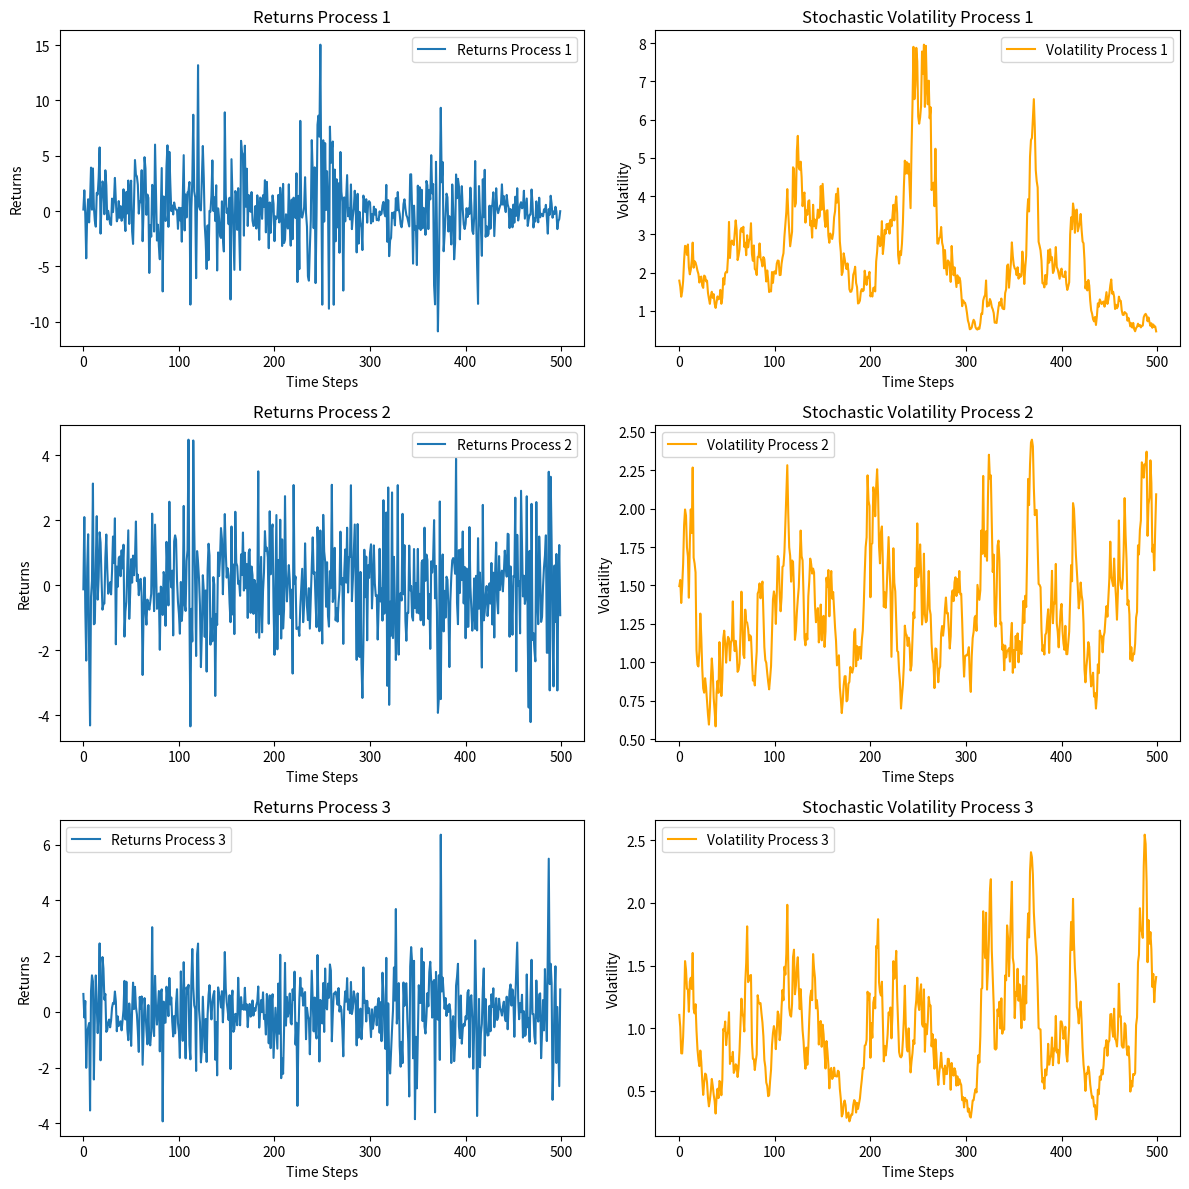
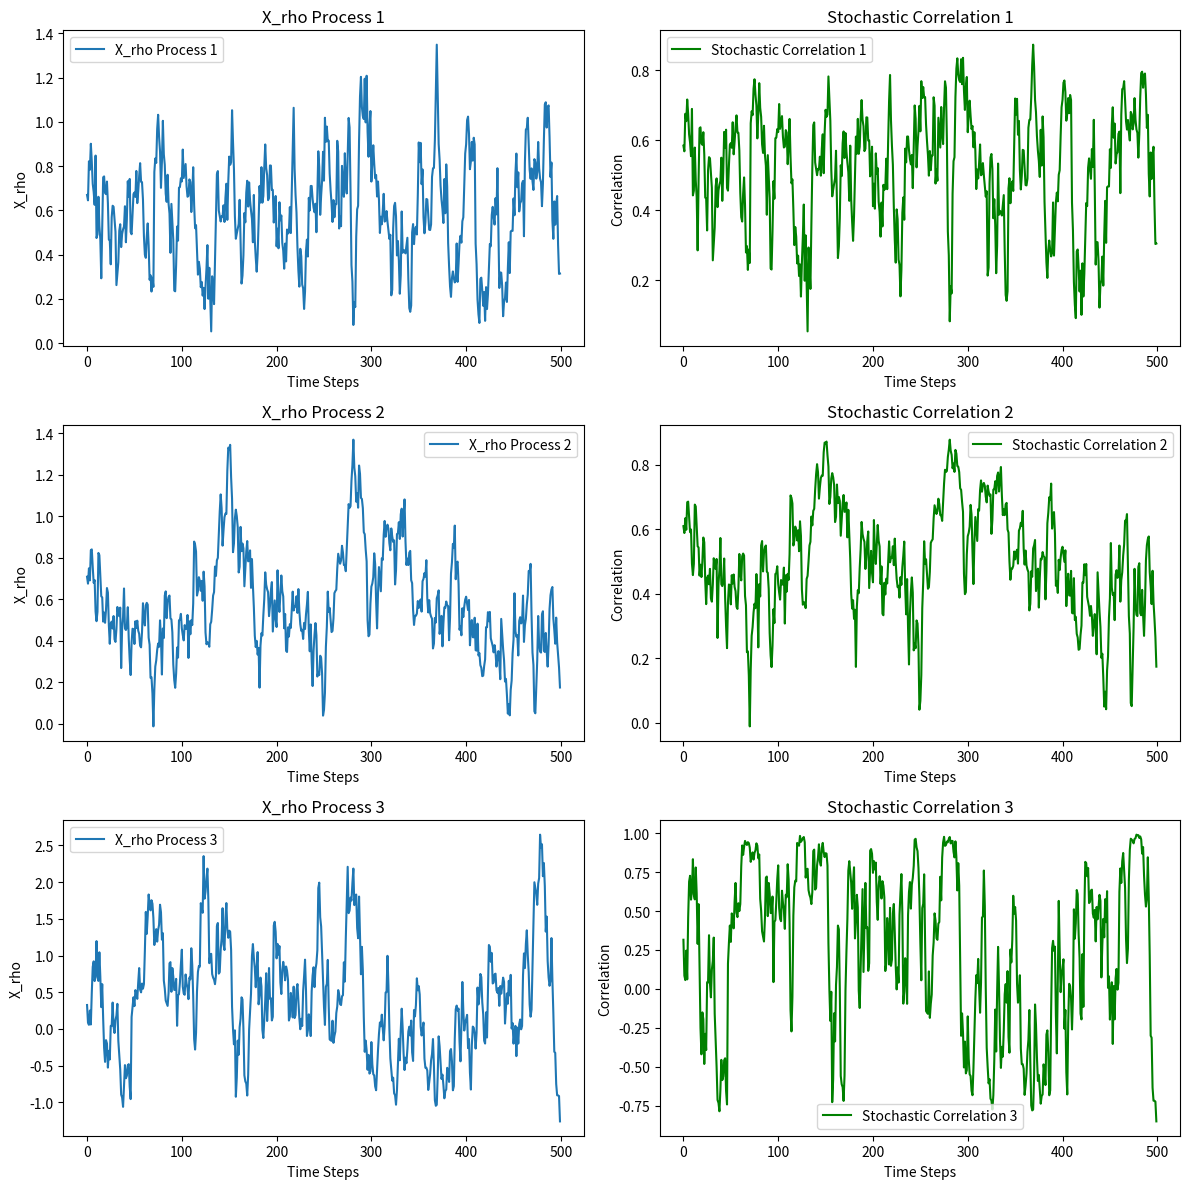

Reproduce these figures in Python, in order.
import numpy as np
import matplotlib.pyplot as plt


class DataGeneration:
    """
    A class for generating stochastic processes and correlated returns.

    Attributes:
        A_vect (array): Mean-reverting rates for the X process.
        L_vect (array): Long-term mean for the X process.
        Q_vect (array): Volatility scaling factors for the X process.
        corr_matrix (2D array): Correlation matrix for the X process.
        A_rho_vect (array): Mean-reverting rates for the rho process.
        L_rho_vect (array): Long-term mean for the rho process.
        Q_rho_vect (array): Volatility scaling factors for the rho process.
        n_steps (int): Number of time steps to simulate.
    """
    def __init__(
            self,
            A_vect,
            L_vect,
            Q_vect,
            corr_matrix,
            A_rho_vect,
            L_rho_vect,
            Q_rho_vect,
            n_steps
    ):
        """
        Initialize the DataGeneration class with the given parameters.

        Parameters:
            A_vect (array): Mean-reverting rates for the X process.
            L_vect (array): Long-term mean for the X process.
            Q_vect (array): Volatility scaling factors for the X process.
            corr_matrix (2D array): Correlation matrix for the X process.
            A_rho_vect (array): Mean-reverting rates for the rho process.
            L_rho_vect (array): Long-term mean for the rho process.
            Q_rho_vect (array): Volatility scaling factors for the rho process.
            n_steps (int): Number of time steps to simulate.
        """
        self.A_vect = A_vect
        self.L_vect = L_vect
        self.Q_vect = Q_vect
        self.corr_matrix = corr_matrix
        self.A_rho_vect = A_rho_vect
        self.L_rho_vect = L_rho_vect
        self.Q_rho_vect = Q_rho_vect
        self.n_steps = n_steps

        self.n_x = len(self.A_vect)
        self.n_rho = len(self.A_rho_vect)
        self.X_vect = self.generate_ou_process(self.A_vect, self.L_vect, self.Q_vect, self.corr_matrix, self.n_x)
        self.X_rho_vect = self.generate_ou_process(self.A_rho_vect, self.L_rho_vect, self.Q_rho_vect,
                                                   np.eye(self.n_rho), self.n_rho)

        self.sto_vol, self.sto_correl = self.generate_sto_process()
        self.correlated_eta = self.generate_correlated_eta(self.n_x)
        self.returns = self.generate_returns()

    def generate_ou_process(self, A, L, Q, corr_mat, n_x):
        """
        Generate an Ornstein-Uhlenbeck process.

        Parameters:
            A (array): Mean-reverting rates.
            L (array): Long-term means.
            Q (array): Volatility scaling factors.
            corr_mat (2D array): Correlation matrix.
            n_x (int): Dimensionality of the process.

        Returns:
            process (2D array): Simulated Ornstein-Uhlenbeck process.
        """
        process = np.zeros((self.n_steps, n_x))
        zero_mean = np.zeros(n_x)
        noise = np.random.multivariate_normal(zero_mean, corr_mat, size=self.n_steps)
        process[0] = L + Q * noise[0]
        for t in range(1, self.n_steps):
            process[t] = A * (process[t-1] - L) + L + Q * noise[t]
        return process

    def generate_sto_process(self):
        """
        Generate stochastic volatility and correlation processes.

        Returns:
            sto_vol (2D array): Exponentiated volatility process.
            sto_correl (2D array): Tanh-transformed correlation process.
        """
        sto_vol = np.exp(self.X_vect)
        sto_correl = np.tanh(self.X_rho_vect)
        return sto_vol, sto_correl

    def generate_correlated_eta(self, n_x):
        """
        Generate correlated noise based on stochastic correlation.

        Parameters:
            n_x (int): Dimensionality of the noise process.

        Returns:
            eta (2D array): Correlated noise process.
        """
        eta = np.zeros((self.n_steps, n_x))

        for t in range(self.n_steps):
            corr_matrix_eta = np.eye(n_x)

            # Récupérer les indices du triangle supérieur (au-dessus de la diagonale)
            indices = np.triu_indices(n_x, k=1)

            # Remplir le triangle supérieur avec les valeurs du vecteur
            corr_matrix_eta[indices] = self.sto_correl[t]

            # Copier le triangle supérieur dans le triangle inférieur pour symétrie
            corr_matrix_eta = corr_matrix_eta + corr_matrix_eta.T - np.diag(np.diag(corr_matrix_eta))

            zero_mean = np.zeros(n_x)

            eta[t] = np.random.multivariate_normal(zero_mean, corr_matrix_eta, size=1)

        return eta

    def generate_returns(self):
        """
        Generate returns by combining stochastic volatility and correlated noise.

        Returns:
            returns (2D array): Simulated returns process.
        """
        return self.correlated_eta * self.sto_vol

    def plot_returns_and_volatility(self):
        """
        Plot the simulated returns and stochastic volatility.

        Dynamically adjusts to the number of processes in n_x.
        """
        fig, axs = plt.subplots(self.n_x, 2, figsize=(12, 4 * self.n_x))
        for i in range(self.n_x):
            if self.n_x > 1:
                ax1, ax2 = axs[i]
            else:
                ax1, ax2 = axs

            # Plot returns
            ax1.plot(self.returns[:, i], label=f"Returns Process {i+1}")
            ax1.set_title(f"Returns Process {i+1}")
            ax1.set_xlabel("Time Steps")
            ax1.set_ylabel("Returns")
            ax1.legend()

            # Plot volatility
            ax2.plot(self.sto_vol[:, i], label=f"Volatility Process {i+1}", color='orange')
            ax2.set_title(f"Stochastic Volatility Process {i+1}")
            ax2.set_xlabel("Time Steps")
            ax2.set_ylabel("Volatility")
            ax2.legend()

        plt.tight_layout()
        plt.show()

    def plot_X_rho_and_sto_correl(self):
        """
        Plot the X_rho and stochastic correlation processes.

        Dynamically adjusts to the number of rho processes in n_rho.
        """
        fig, axs = plt.subplots(self.n_rho, 2, figsize=(12, 4 * self.n_rho))
        for i in range(self.n_rho):
            if self.n_rho > 1:
                ax1, ax2 = axs[i]
            else:
                ax1, ax2 = axs

            # Plot X_rho
            ax1.plot(self.X_rho_vect[:, i], label=f"X_rho Process {i+1}")
            ax1.set_title(f"X_rho Process {i+1}")
            ax1.set_xlabel("Time Steps")
            ax1.set_ylabel("X_rho")
            ax1.legend()

            # Plot stochastic correlation
            ax2.plot(self.sto_correl[:, i], label=f"Stochastic Correlation {i+1}", color='green')
            ax2.set_title(f"Stochastic Correlation {i+1}")
            ax2.set_xlabel("Time Steps")
            ax2.set_ylabel("Correlation")
            ax2.legend()

        plt.tight_layout()
        plt.show()


if __name__ == "__main__":

    A_vect = np.array([0.975, 0.925, 0.95])
    L_vect = np.array([0.5, 0.25, 0])
    Q_vect = np.array([0.15, 0.125, 0.175])
    corr_matrix = np.array([[1, 0.5, 0.7], [0.5, 1, 0.8], [0.7, 0.8, 1]])
    A_rho_vect = np.array([0.9, 0.95, 0.925])
    L_rho_vect = np.array([0.5, 0.7, 0.3])
    Q_rho_vect = np.array([0.125, 0.1, 0.3])
    n_steps = 500
    generate = DataGeneration(
        A_vect,
        L_vect,
        Q_vect,
        corr_matrix,
        A_rho_vect,
        L_rho_vect,
        Q_rho_vect,
        n_steps
    )

    # Plot returns and volatility
    generate.plot_returns_and_volatility()

    # Plot X_rho and stochastic correlation
    generate.plot_X_rho_and_sto_correl()
